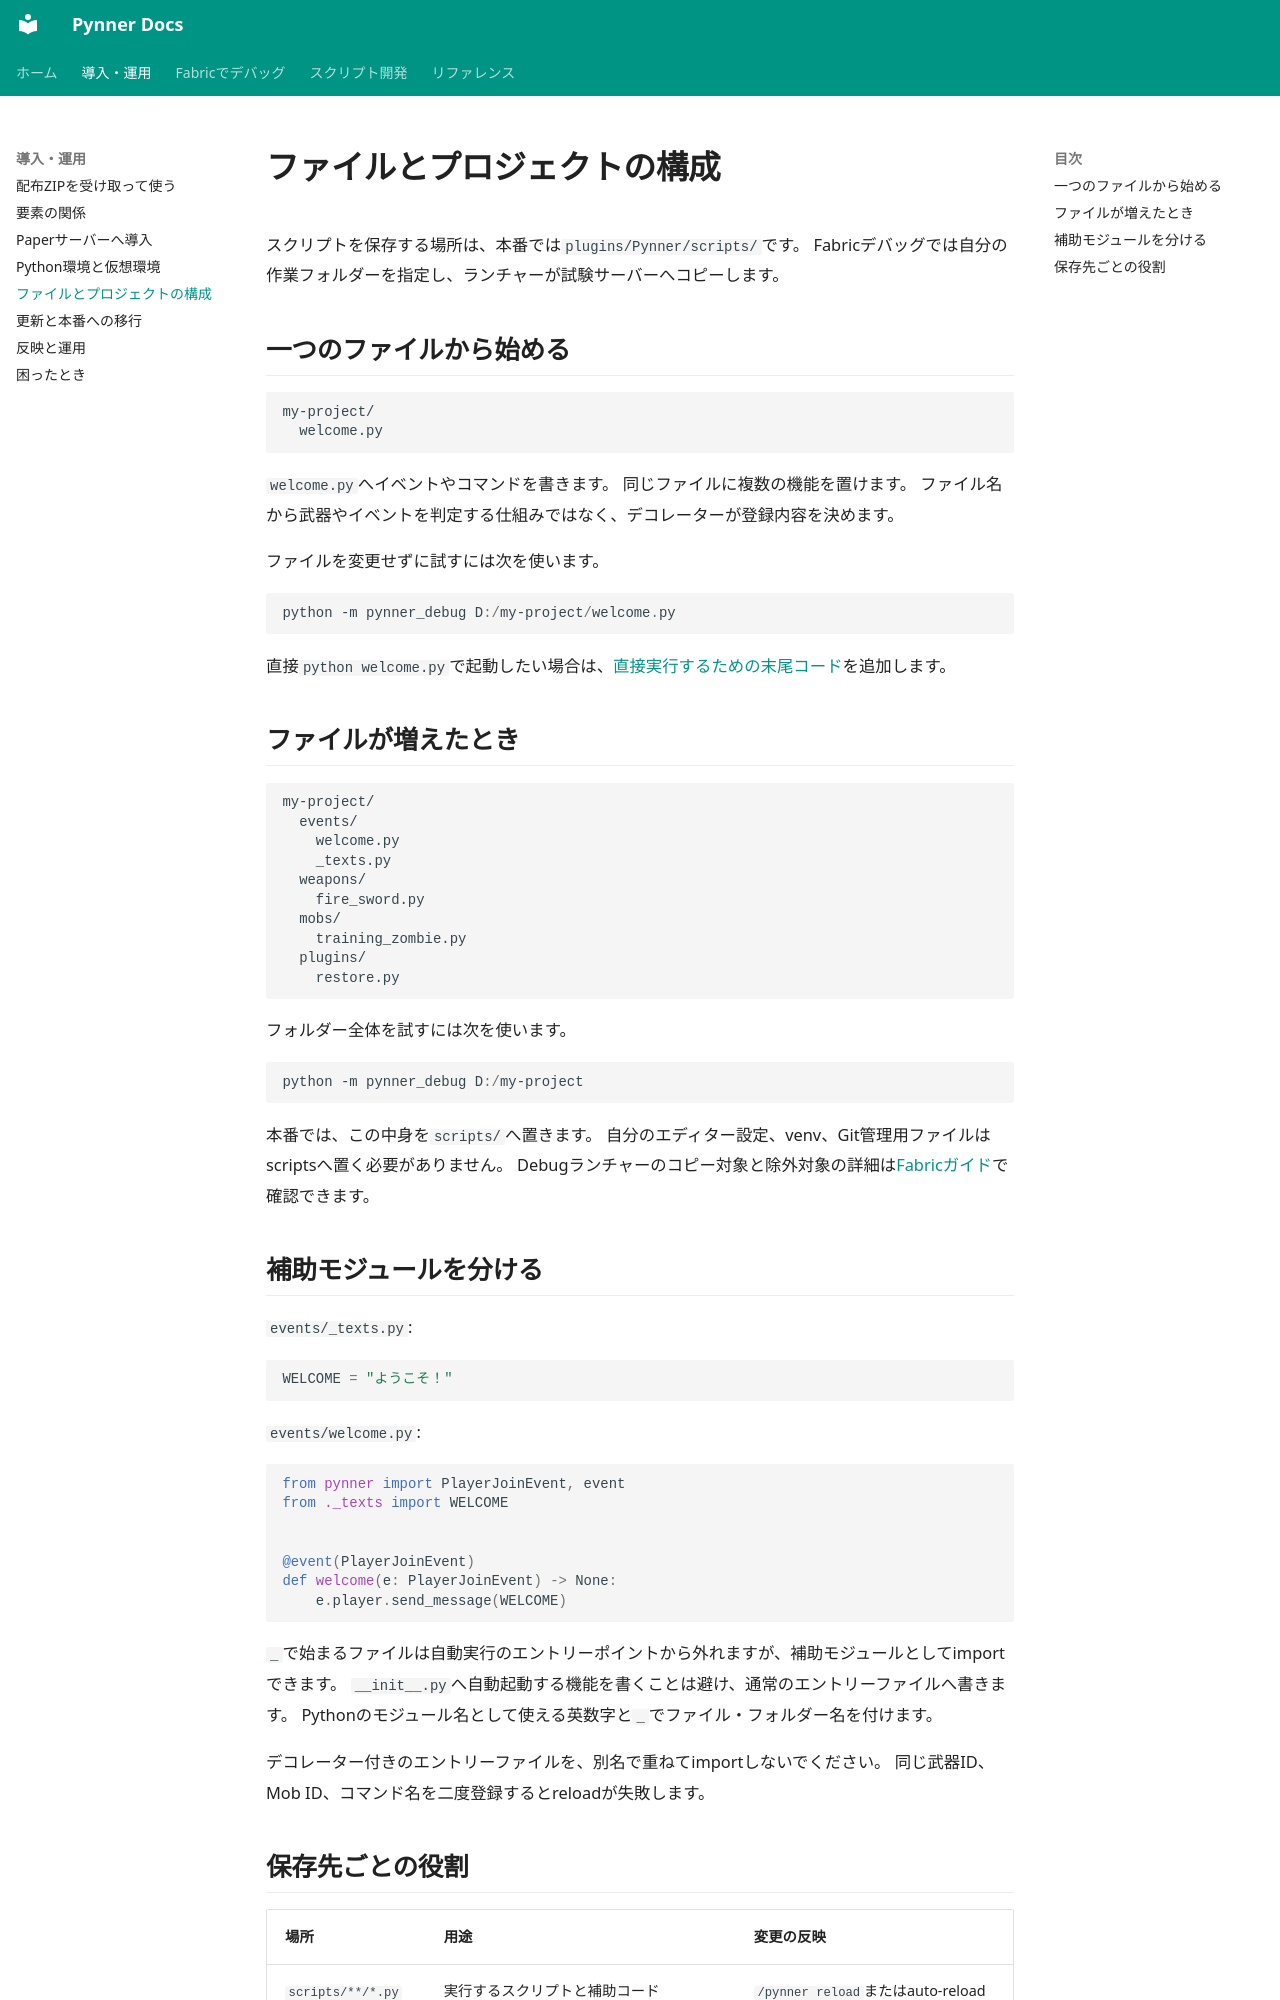

repository: nehaverse-net/minepynner · page: project-layout.html · generator: mkdocs

# ファイルとプロジェクトの構成

スクリプトを保存する場所は、本番では`plugins/Pynner/scripts/`です。
Fabricデバッグでは自分の作業フォルダーを指定し、ランチャーが試験サーバーへコピーします。

## 一つのファイルから始める

```text
my-project/
  welcome.py
```

`welcome.py`へイベントやコマンドを書きます。
同じファイルに複数の機能を置けます。
ファイル名から武器やイベントを判定する仕組みではなく、デコレーターが登録内容を決めます。

ファイルを変更せずに試すには次を使います。

```powershell
python -m pynner_debug D:/my-project/welcome.py
```

直接`python welcome.py`で起動したい場合は、[直接実行するための末尾コード](fabric-debug.md#自分のファイルを直接実行できるようにする)を追加します。

## ファイルが増えたとき

```text
my-project/
  events/
    welcome.py
    _texts.py
  weapons/
    fire_sword.py
  mobs/
    training_zombie.py
  plugins/
    restore.py
```

フォルダー全体を試すには次を使います。

```powershell
python -m pynner_debug D:/my-project
```

本番では、この中身を`scripts/`へ置きます。
自分のエディター設定、venv、Git管理用ファイルはscriptsへ置く必要がありません。
Debugランチャーのコピー対象と除外対象の詳細は[Fabricガイド](fabric-debug.md)で確認できます。

## 補助モジュールを分ける

`events/_texts.py`:

```python
WELCOME = "ようこそ！"
```

`events/welcome.py`:

```python
from pynner import PlayerJoinEvent, event
from ._texts import WELCOME


@event(PlayerJoinEvent)
def welcome(e: PlayerJoinEvent) -> None:
    e.player.send_message(WELCOME)
```

`_`で始まるファイルは自動実行のエントリーポイントから外れますが、補助モジュールとしてimportできます。
`__init__.py`へ自動起動する機能を書くことは避け、通常のエントリーファイルへ書きます。
Pythonのモジュール名として使える英数字と`_`でファイル・フォルダー名を付けます。

デコレーター付きのエントリーファイルを、別名で重ねてimportしないでください。
同じ武器ID、Mob ID、コマンド名を二度登録するとreloadが失敗します。
